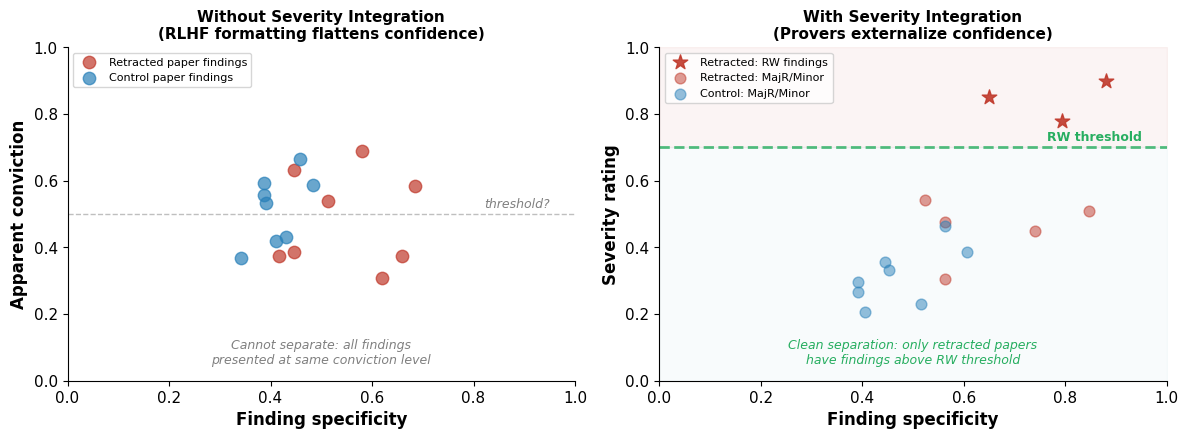

Write the Python code that produced this figure. (Note: this script raises an exception after producing the figure.)
#!/usr/bin/env python3
"""Generate the severity integration conceptual figure."""
import matplotlib
matplotlib.use('Agg')
import matplotlib.pyplot as plt
import numpy as np

plt.rcParams.update({
    'font.family': 'sans-serif',
    'font.sans-serif': ['Helvetica', 'Arial', 'DejaVu Sans'],
    'font.size': 11,
    'axes.titlesize': 14,
    'axes.labelsize': 12,
    'figure.dpi': 300,
    'savefig.dpi': 300,
    'savefig.bbox': 'tight',
    'axes.spines.top': False,
    'axes.spines.right': False,
})

RET = '#c0392b'
CTRL = '#2980b9'
GREEN = '#27ae60'

import os
outdir = os.path.expanduser('~/Desktop/Academic/graduated_dissent_bench_v6/manuscripts/figures')

fig, (ax1, ax2) = plt.subplots(1, 2, figsize=(12, 4.5))

# Left: Without severity integration - everything looks the same
np.random.seed(42)
n_retracted = 8
n_control = 8

# Without severity: all findings cluster at similar "conviction" level (RLHF effect)
ret_x = np.random.uniform(0.4, 0.7, n_retracted)
ret_y = np.random.uniform(0.3, 0.7, n_retracted)
ctrl_x = np.random.uniform(0.3, 0.6, n_control)
ctrl_y = np.random.uniform(0.35, 0.75, n_control)

ax1.scatter(ret_x, ret_y, c=RET, s=80, alpha=0.7, label='Retracted paper findings', zorder=3)
ax1.scatter(ctrl_x, ctrl_y, c=CTRL, s=80, alpha=0.7, label='Control paper findings', zorder=3)
ax1.axhline(y=0.5, color='gray', linewidth=1, linestyle='--', alpha=0.5)
ax1.text(0.95, 0.52, 'threshold?', ha='right', fontsize=9, color='gray', style='italic')
ax1.set_xlabel('Finding specificity', fontweight='bold')
ax1.set_ylabel('Apparent conviction', fontweight='bold')
ax1.set_title('Without Severity Integration\n(RLHF formatting flattens confidence)', fontweight='bold', fontsize=11)
ax1.set_xlim(0, 1)
ax1.set_ylim(0, 1)
ax1.legend(fontsize=8, loc='upper left')
ax1.text(0.5, 0.05, 'Cannot separate: all findings\npresented at same conviction level',
         ha='center', fontsize=9, style='italic', color='gray',
         transform=ax1.transAxes)

# Right: With severity integration - clear separation
np.random.seed(42)
# Retracted: some findings cluster HIGH (true RW), most moderate
ret_x2 = np.random.uniform(0.5, 0.9, n_retracted)
ret_y2_high = np.array([0.85, 0.9, 0.78])  # RW findings
ret_y2_mid = np.random.uniform(0.3, 0.55, n_retracted - 3)  # MajR/Minor
ret_y2 = np.concatenate([ret_y2_high, ret_y2_mid])

# Controls: all findings cluster MODERATE to LOW
ctrl_x2 = np.random.uniform(0.3, 0.8, n_control)
ctrl_y2 = np.random.uniform(0.15, 0.55, n_control)

ax2.scatter(ret_x2[:3], ret_y2[:3], c=RET, s=120, alpha=0.9, marker='*',
           label='Retracted: RW findings', zorder=4)
ax2.scatter(ret_x2[3:], ret_y2[3:], c=RET, s=60, alpha=0.5,
           label='Retracted: MajR/Minor', zorder=3)
ax2.scatter(ctrl_x2, ctrl_y2, c=CTRL, s=60, alpha=0.5,
           label='Control: MajR/Minor', zorder=3)

ax2.axhline(y=0.7, color=GREEN, linewidth=2, linestyle='--', alpha=0.8)
ax2.text(0.95, 0.72, 'RW threshold', ha='right', fontsize=9, color=GREEN, fontweight='bold')

ax2.fill_between([0, 1], 0.7, 1.0, color=RET, alpha=0.05)
ax2.fill_between([0, 1], 0, 0.7, color=CTRL, alpha=0.03)

ax2.set_xlabel('Finding specificity', fontweight='bold')
ax2.set_ylabel('Severity rating', fontweight='bold')
ax2.set_title('With Severity Integration\n(Provers externalize confidence)', fontweight='bold', fontsize=11)
ax2.set_xlim(0, 1)
ax2.set_ylim(0, 1)
ax2.legend(fontsize=8, loc='upper left')
ax2.text(0.5, 0.05, 'Clean separation: only retracted papers\nhave findings above RW threshold',
         ha='center', fontsize=9, style='italic', color=GREEN,
         transform=ax2.transAxes)

plt.tight_layout()
plt.savefig(f'{outdir}/fig_key_severity_integration.png')
plt.savefig(f'{outdir}/fig_key_severity_integration.pdf')
print('Saved fig_key_severity_integration')
